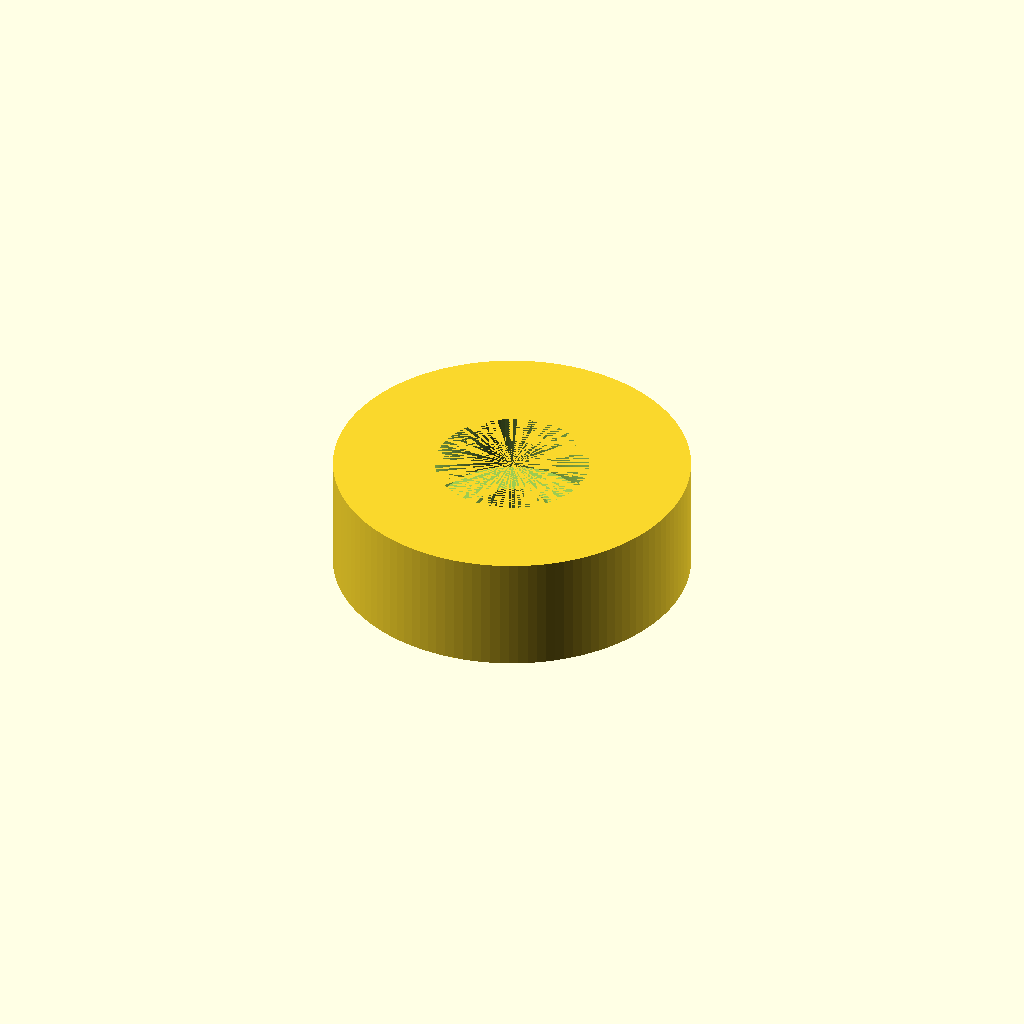
Cell 1 — every parameter at its default value.
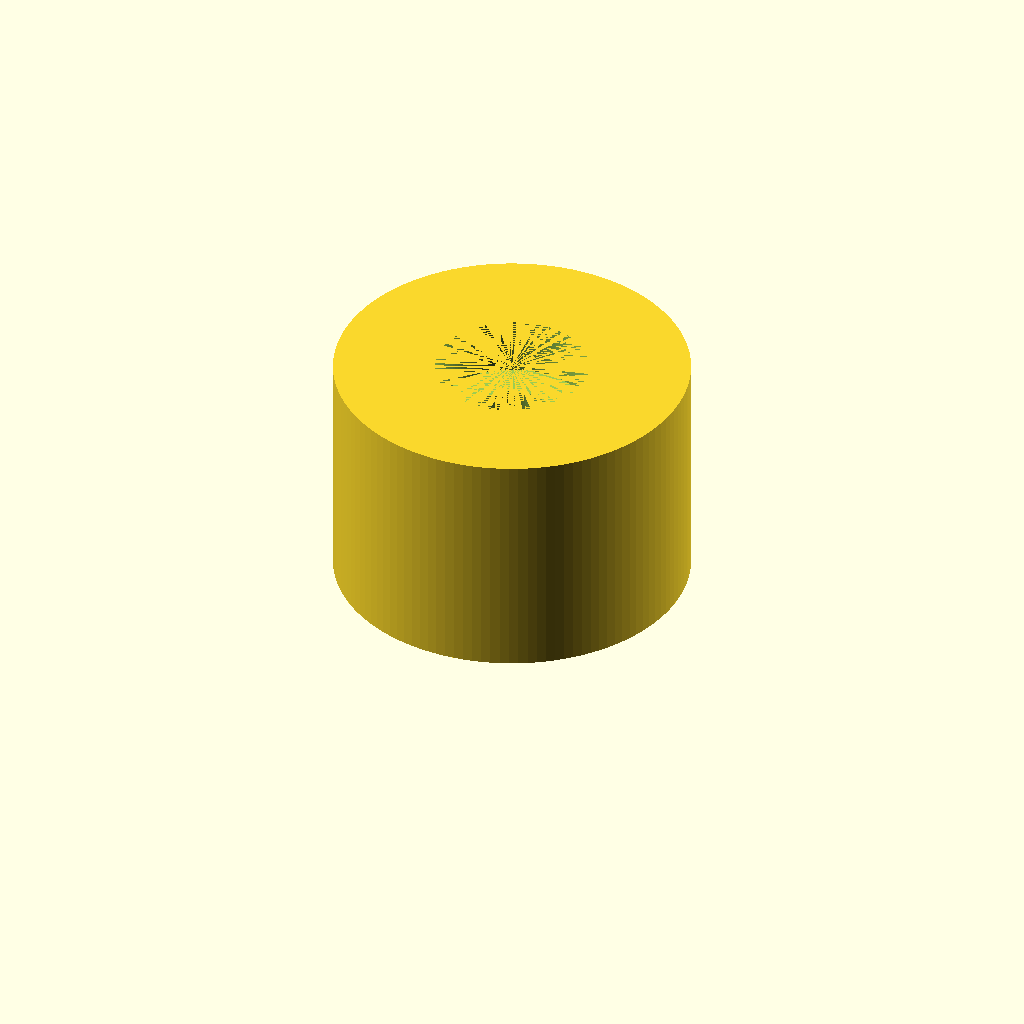
Cell 2 — hole_depth set to 10.6, the other parameters unchanged.
One fixed orthographic camera (rotation 55°, 0°, 25°; colour scheme Cornfield) for every cell.
The OpenSCAD source (Organization and Storage/laser burnt astronaut hanger.scad):
hole_depth = 5.3;
hole_r = (16 / 2);

screw_head_depth = 2.6;
screw_head_r = (6.9 / 2);
screw_shaft_r = (3.5 / 2);

roundness = 120; 


difference() {
    cylinder(h = hole_depth, r = hole_r, $fn = roundness);
    
    cylinder(h = hole_depth, r = screw_shaft_r, $fn = roundness);

    translate([0, 0, (hole_depth - screw_head_depth)]) {
        cylinder(h = screw_head_depth, r = screw_head_r, $fn = roundness);
    }
}
Customizer parameters (derived from the source; name, type, default, range or options):
hole_depth: number, default 5.3
screw_head_depth: number, default 2.6
roundness: number, default 120
